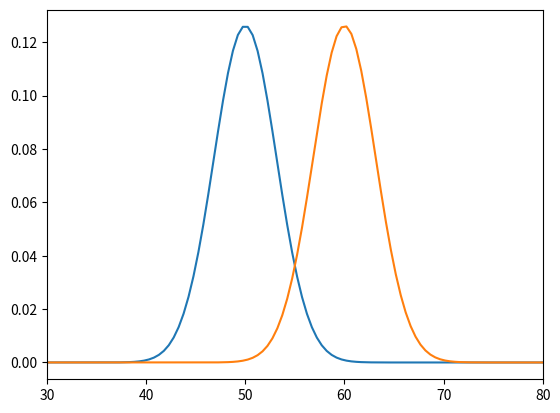

Here is the Python script that generated this plot:
import matplotlib.pyplot as plt
import numpy as np
from scipy import stats
import math
from scipy.stats import binom
prob=1-binom.cdf(56,100,0.5)
print(prob)

print(binom.ppf(0.95,100,0,5)+1)

mu = 50
variance = 10
sigma = math.sqrt(variance)
x = np.linspace(1, 100, 200)
plt.plot(x,stats.norm.pdf(x, mu, sigma))

mu = 60
variance = 10
sigma = math.sqrt(variance)
x = np.linspace(1, 100, 200)
plt.plot(x,stats.norm.pdf(x, mu, sigma))

plt.xlim(30,80)
plt.show()